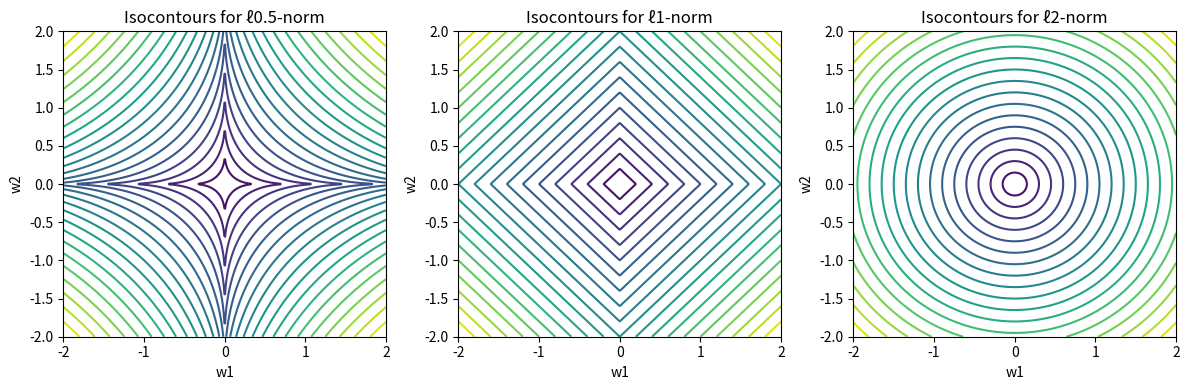

Write Python code to recreate this figure.
import numpy as np
import matplotlib.pyplot as plt

w1_range = np.linspace(-2, 2, 500)
w2_range = np.linspace(-2, 2, 500)
W1, W2 = np.meshgrid(w1_range, w2_range)
W = np.dstack((W1, W2))

# Formula to compute the l-norm
def lnorm(w, p):
    return pow(np.sum(np.abs(w)**p, axis=-1), 1/p)

norm_p05 = lnorm(W, 0.5)
norm_p1 = lnorm(W, 1)
norm_p2 = lnorm(W, 2)

plt.figure(figsize=(12, 4))

########################
# Question 5.1: part (a)
plt.subplot(131)
plt.contour(W1, W2, norm_p05, levels=20)
plt.xlabel('w1')
plt.ylabel('w2')
plt.title('Isocontours for ℓ0.5-norm')

########################
# Question 5.1: part (b)
plt.subplot(132)
plt.contour(W1, W2, norm_p1, levels=20)
plt.xlabel('w1')
plt.ylabel('w2')
plt.title('Isocontours for ℓ1-norm')

########################
# Question 5.1: part (c)
plt.subplot(133)
plt.contour(W1, W2, norm_p2, levels=20)
plt.xlabel('w1')
plt.ylabel('w2')
plt.title('Isocontours for ℓ2-norm')

plt.tight_layout()
plt.show()